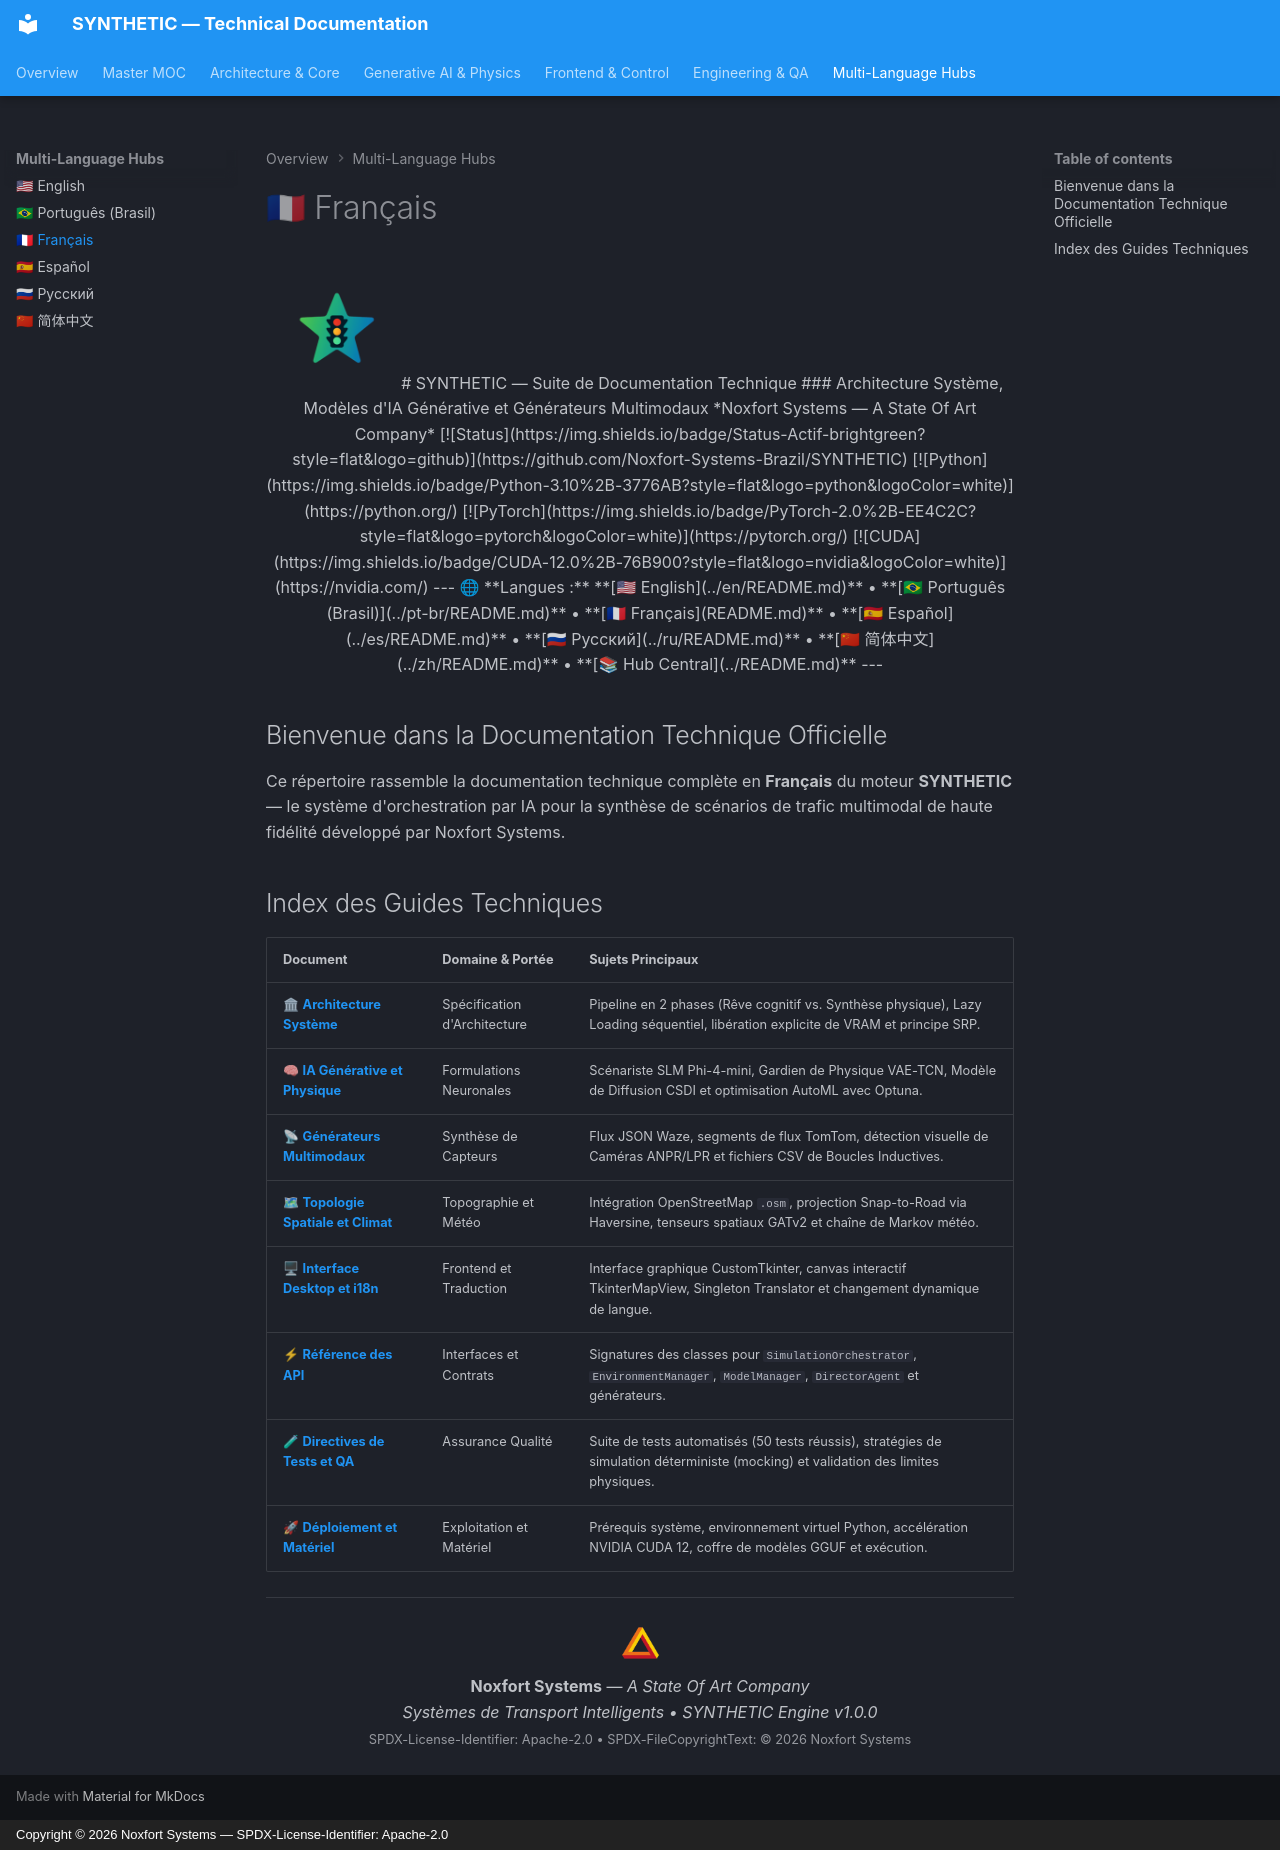

repository: Noxfort-Systems-Brazil/SYNTHETIC · page: fr/index.html · generator: mkdocs · copyright: Copyright © 2026 Noxfort Systems — SPDX-License-Identifier: Apache-2.0

<!-- SPDX-FileCopyrightText: 2026 Noxfort Systems <gabriel.moraes@noxfortsystems.com> -->
<!-- SPDX-License-Identifier: Apache-2.0 -->

<div align="center">

<img src="../assets/synthetic-logo.png" alt="SYNTHETIC Logo" width="120" />

# SYNTHETIC — Suite de Documentation Technique
### Architecture Système, Modèles d'IA Générative et Générateurs Multimodaux
*Noxfort Systems — A State Of Art Company*

[![Status](https://img.shields.io/badge/Status-Actif-brightgreen?style=flat&logo=github)](https://github.com/Noxfort-Systems-Brazil/SYNTHETIC)
[![Python](https://img.shields.io/badge/Python-3.10%2B-3776AB?style=flat&logo=python&logoColor=white)](https://python.org/)
[![PyTorch](https://img.shields.io/badge/PyTorch-2.0%2B-EE4C2C?style=flat&logo=pytorch&logoColor=white)](https://pytorch.org/)
[![CUDA](https://img.shields.io/badge/CUDA-12.0%2B-76B900?style=flat&logo=nvidia&logoColor=white)](https://nvidia.com/)

---

🌐 **Langues :** **[🇺🇸 English](../en/README.md)** • **[🇧🇷 Português (Brasil)](../pt-br/README.md)** • **[🇫🇷 Français](README.md)** • **[🇪🇸 Español](../es/README.md)** • **[🇷🇺 Русский](../ru/README.md)** • **[🇨🇳 简体中文](../zh/README.md)** • **[📚 Hub Central](../README.md)**

---

</div>

## Bienvenue dans la Documentation Technique Officielle

Ce répertoire rassemble la documentation technique complète en **Français** du moteur **SYNTHETIC** — le système d'orchestration par IA pour la synthèse de scénarios de trafic multimodal de haute fidélité développé par Noxfort Systems.

## Index des Guides Techniques

| Document | Domaine & Portée | Sujets Principaux |
|---|---|---|
| 🏛 **[Architecture Système](architecture.md)** | Spécification d'Architecture | Pipeline en 2 phases (Rêve cognitif vs. Synthèse physique), Lazy Loading séquentiel, libération explicite de VRAM et principe SRP. |
| 🧠 **[IA Générative et Physique](generative_ai_and_physics.md)** | Formulations Neuronales | Scénariste SLM Phi-4-mini, Gardien de Physique VAE-TCN, Modèle de Diffusion CSDI et optimisation AutoML avec Optuna. |
| 📡 **[Générateurs Multimodaux](multimodal_generators.md)** | Synthèse de Capteurs | Flux JSON Waze, segments de flux TomTom, détection visuelle de Caméras ANPR/LPR et fichiers CSV de Boucles Inductives. |
| 🗺 **[Topologie Spatiale et Climat](spatial_and_environment.md)** | Topographie et Météo | Intégration OpenStreetMap `.osm`, projection Snap-to-Road via Haversine, tenseurs spatiaux GATv2 et chaîne de Markov météo. |
| 🖥 **[Interface Desktop et i18n](ui_and_localization.md)** | Frontend et Traduction | Interface graphique CustomTkinter, canvas interactif TkinterMapView, Singleton Translator et changement dynamique de langue. |
| ⚡ **[Référence des API](api_reference.md)** | Interfaces et Contrats | Signatures des classes pour `SimulationOrchestrator`, `EnvironmentManager`, `ModelManager`, `DirectorAgent` et générateurs. |
| 🧪 **[Directives de Tests et QA](testing.md)** | Assurance Qualité | Suite de tests automatisés (50 tests réussis), stratégies de simulation déterministe (mocking) et validation des limites physiques. |
| 🚀 **[Déploiement et Matériel](deployment_and_setup.md)** | Exploitation et Matériel | Prérequis système, environnement virtuel Python, accélération NVIDIA CUDA 12, coffre de modèles GGUF et exécution. |

---

<div align="center">
  <img src="../assets/noxfort-logo.png" alt="Noxfort Systems Logo" width="45" /><br/>
  <b>Noxfort Systems</b> — <i>A State Of Art Company</i><br/>
  <i>Systèmes de Transport Intelligents • SYNTHETIC Engine v1.0.0</i><br/>
  <small>SPDX-License-Identifier: Apache-2.0 • SPDX-FileCopyrightText: &copy; 2026 Noxfort Systems</small>
</div>
